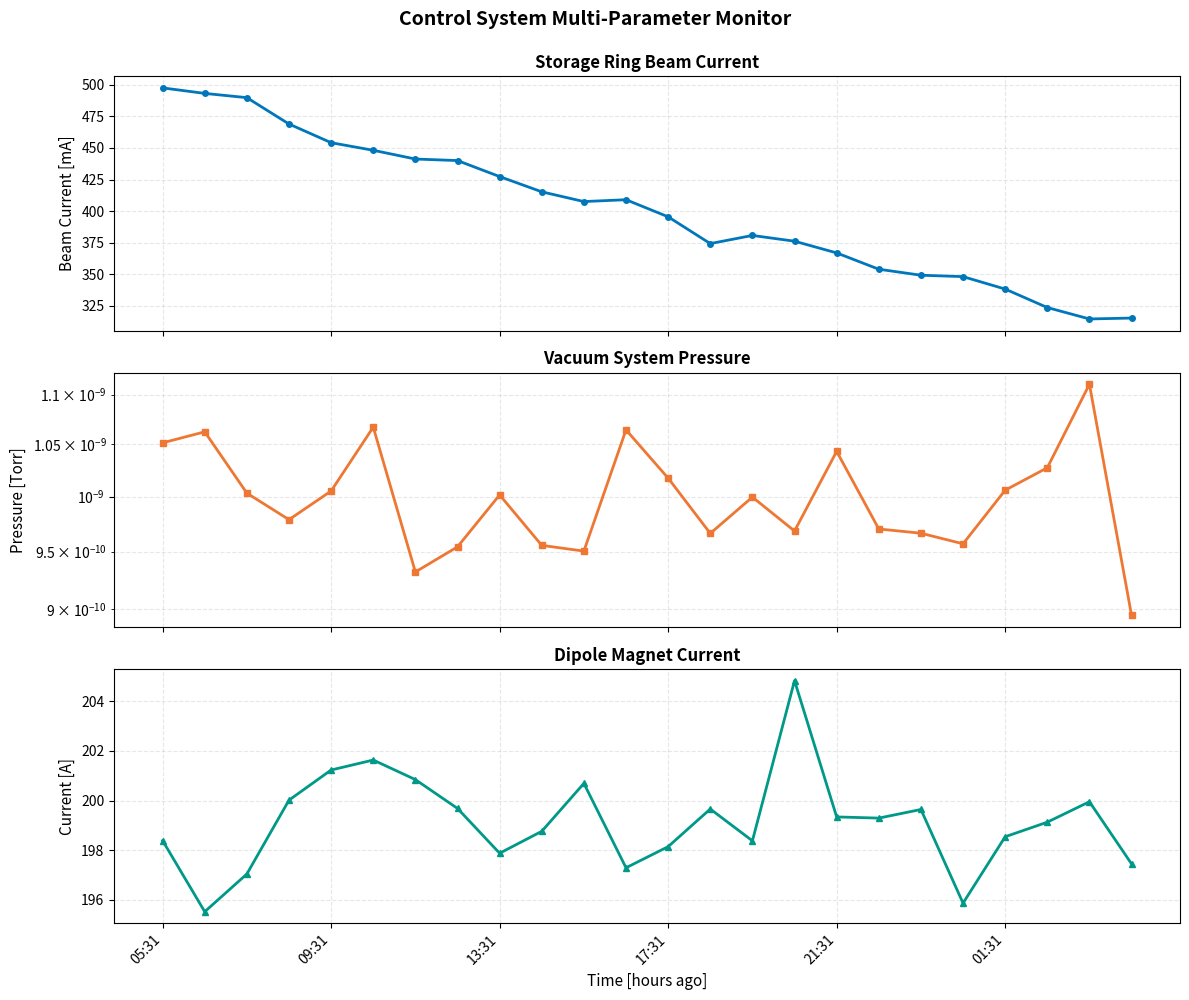

Python code for this plot:
"""
Multi-Subplot Plot - Example Script

This script demonstrates best practices for creating multiple subplots
with shared axes and consistent formatting.

Key practices demonstrated:
- Multiple subplots with shared x-axis
- Consistent y-axis labels with units
- Individual subplot titles
- Color-blind friendly color palette
- Overall figure title
- Proper spacing between subplots
"""

from datetime import datetime, timedelta

import matplotlib.pyplot as plt
import numpy as np

# Generate example data for multiple channels
hours = np.arange(24)
time_labels = [(datetime.now() - timedelta(hours=int(24 - h))).strftime("%H:%M") for h in hours]

# Simulate different control system parameters
beam_current = 500 * np.exp(-hours / 50) + np.random.normal(0, 5, 24)
vacuum_pressure = 1e-9 + np.random.normal(0, 5e-11, 24)
magnet_current = 200 + np.random.normal(0, 2, 24)

# Create figure with multiple subplots (shared x-axis)
fig, axes = plt.subplots(3, 1, figsize=(12, 10), sharex=True)

# Color-blind friendly palette
colors = ["#0077BB", "#EE7733", "#009988"]

# Plot 1: Beam Current
axes[0].plot(hours, beam_current, "o-", color=colors[0], linewidth=2, markersize=4)
axes[0].set_ylabel("Beam Current [mA]", fontsize=11)
axes[0].set_title("Storage Ring Beam Current", fontsize=12, fontweight="bold")
axes[0].grid(True, alpha=0.3, linestyle="--")

# Plot 2: Vacuum Pressure (log scale for pressure)
axes[1].semilogy(hours, vacuum_pressure, "s-", color=colors[1], linewidth=2, markersize=4)
axes[1].set_ylabel("Pressure [Torr]", fontsize=11)
axes[1].set_title("Vacuum System Pressure", fontsize=12, fontweight="bold")
axes[1].grid(True, alpha=0.3, linestyle="--", which="both")

# Plot 3: Magnet Current
axes[2].plot(hours, magnet_current, "^-", color=colors[2], linewidth=2, markersize=4)
axes[2].set_ylabel("Current [A]", fontsize=11)
axes[2].set_title("Dipole Magnet Current", fontsize=12, fontweight="bold")
axes[2].set_xlabel("Time [hours ago]", fontsize=11)
axes[2].grid(True, alpha=0.3, linestyle="--")

# Set x-axis ticks (only on bottom plot since x-axis is shared)
axes[2].set_xticks(hours[::4])
axes[2].set_xticklabels(time_labels[::4], rotation=45, ha="right")

# Overall figure title
fig.suptitle("Control System Multi-Parameter Monitor", fontsize=14, fontweight="bold", y=0.995)

# Adjust spacing between subplots
plt.tight_layout()

# Save to figures/ subdirectory (framework will find it automatically)
from pathlib import Path

figures_dir = Path("figures")
figures_dir.mkdir(exist_ok=True)
plot_path = figures_dir / "multi_parameter_plot.png"
plt.savefig(plot_path, dpi=300, bbox_inches="tight")
plt.close(fig)

# Store results
results = {
    "plot_path": str(plot_path),  # Convert Path to string for JSON serialization
    "parameters_plotted": ["beam_current", "vacuum_pressure", "magnet_current"],
    "time_range_hours": 24,
    "description": "Multi-subplot plot showing three control system parameters over 24 hours",
}
